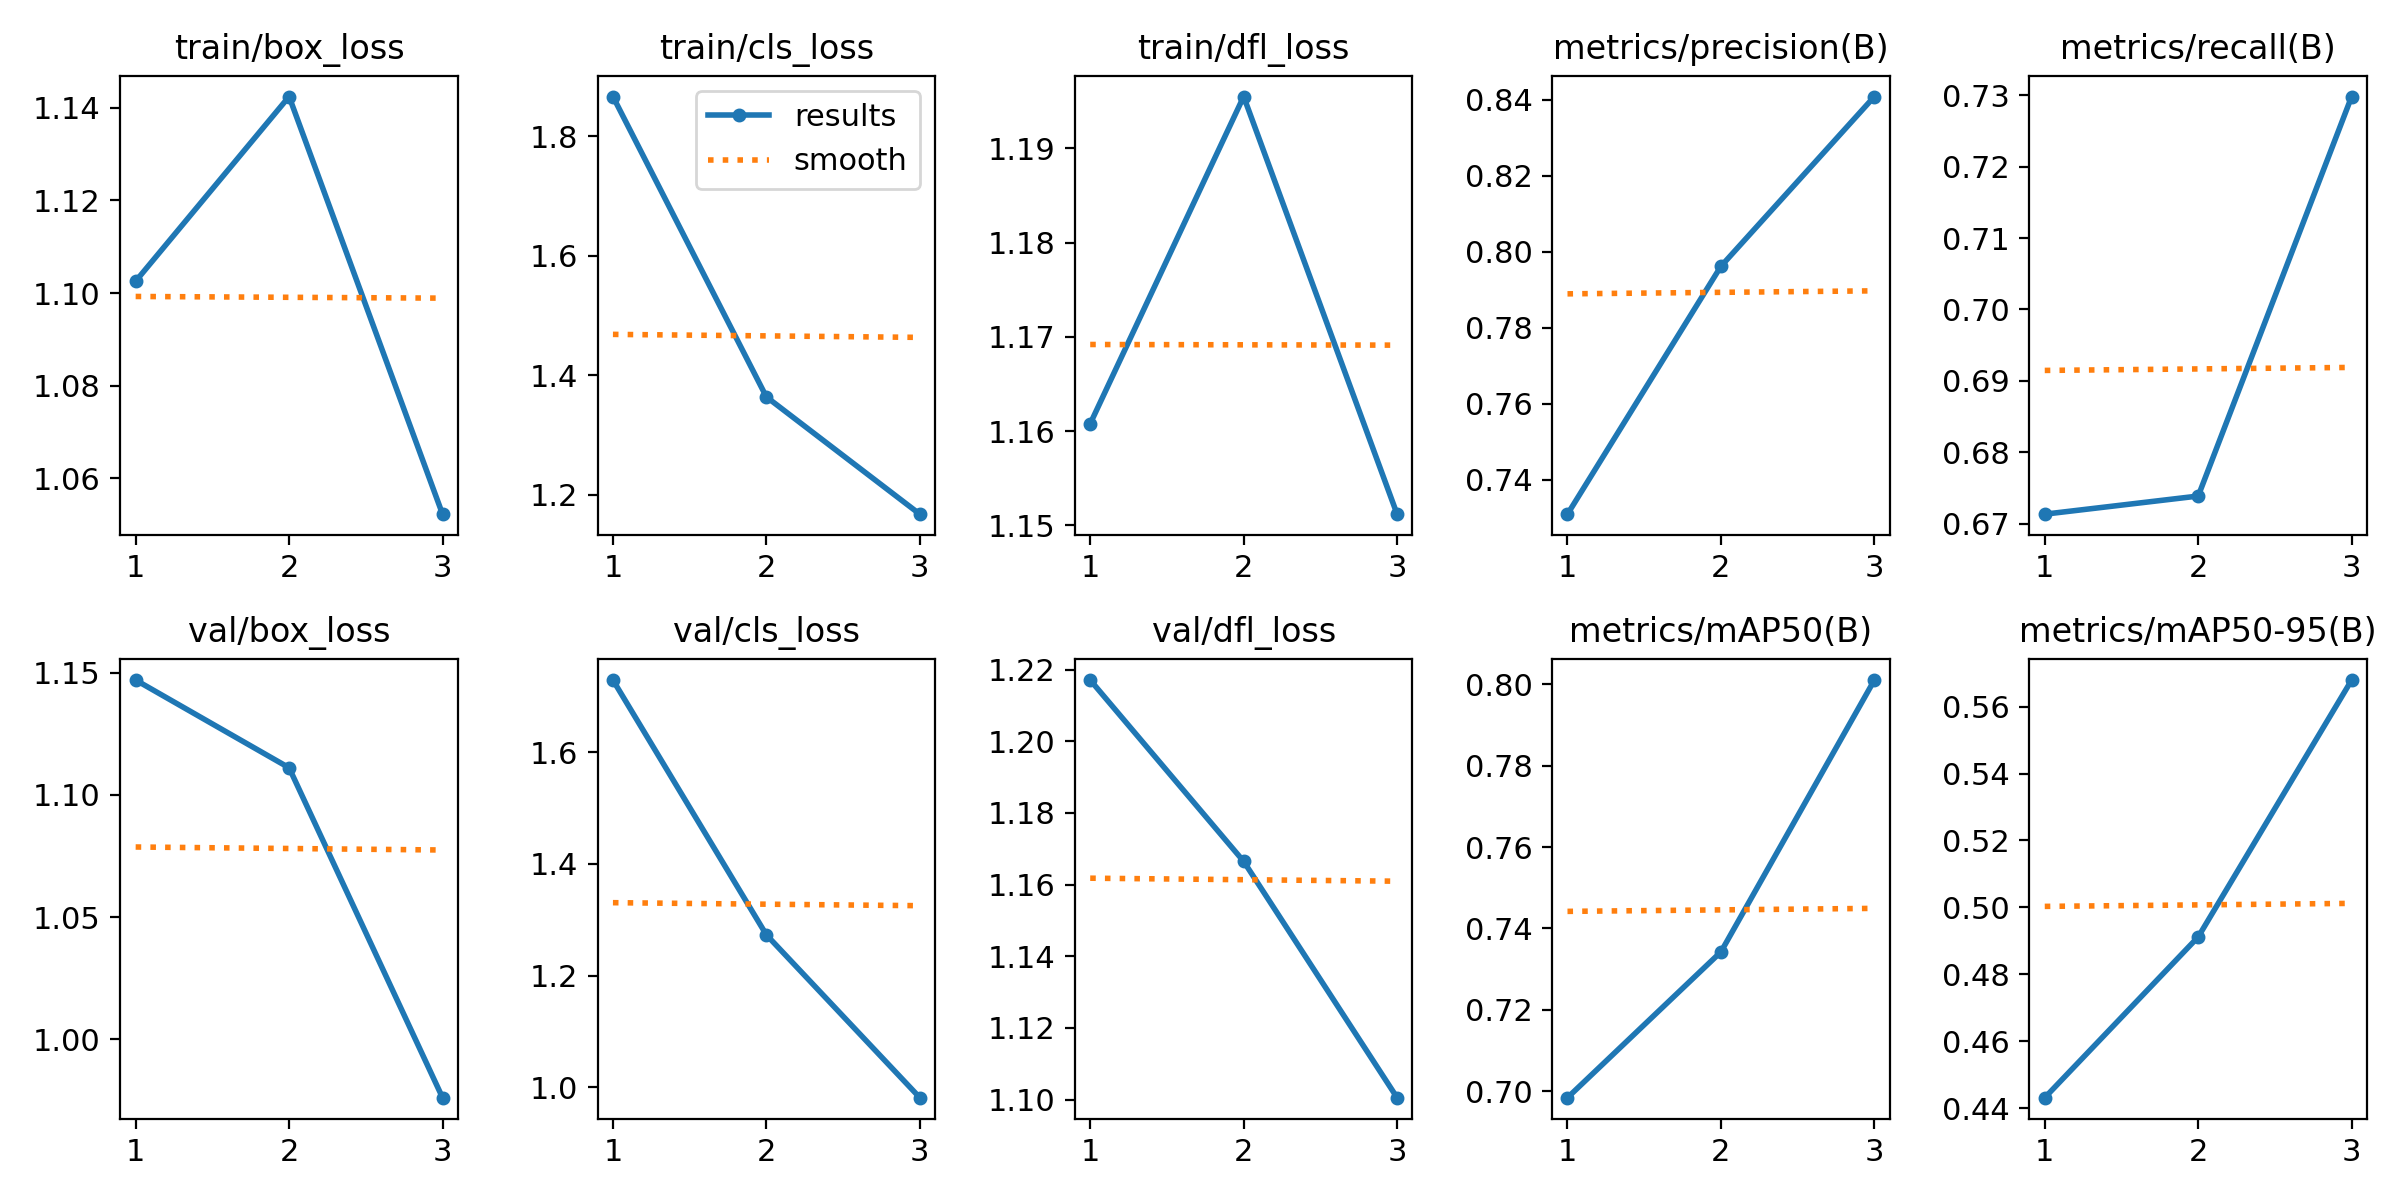

The table this chart was drawn from, first rows:
epoch, time, train/box_loss, train/cls_loss, train/dfl_loss, metrics/precision(B), metrics/recall(B), metrics/mAP50(B), metrics/mAP50-95(B), val/box_loss, val/cls_loss, val/dfl_loss, lr/pg0, lr/pg1, lr/pg2
1, 635.9, 1.103, 1.867, 1.161, 0.731, 0.6713, 0.6984, 0.4432, 1.147, 1.73, 1.217, 0.0006641, 0.0006641, 0.0006641
2, 1258, 1.142, 1.364, 1.196, 0.7962, 0.6739, 0.7342, 0.4912, 1.111, 1.273, 1.166, 0.0008916, 0.0008916, 0.0008916
3, 1897, 1.052, 1.167, 1.151, 0.8408, 0.7298, 0.8011, 0.5679, 0.9762, 0.981, 1.101, 0.0006791, 0.0006791, 0.0006791
